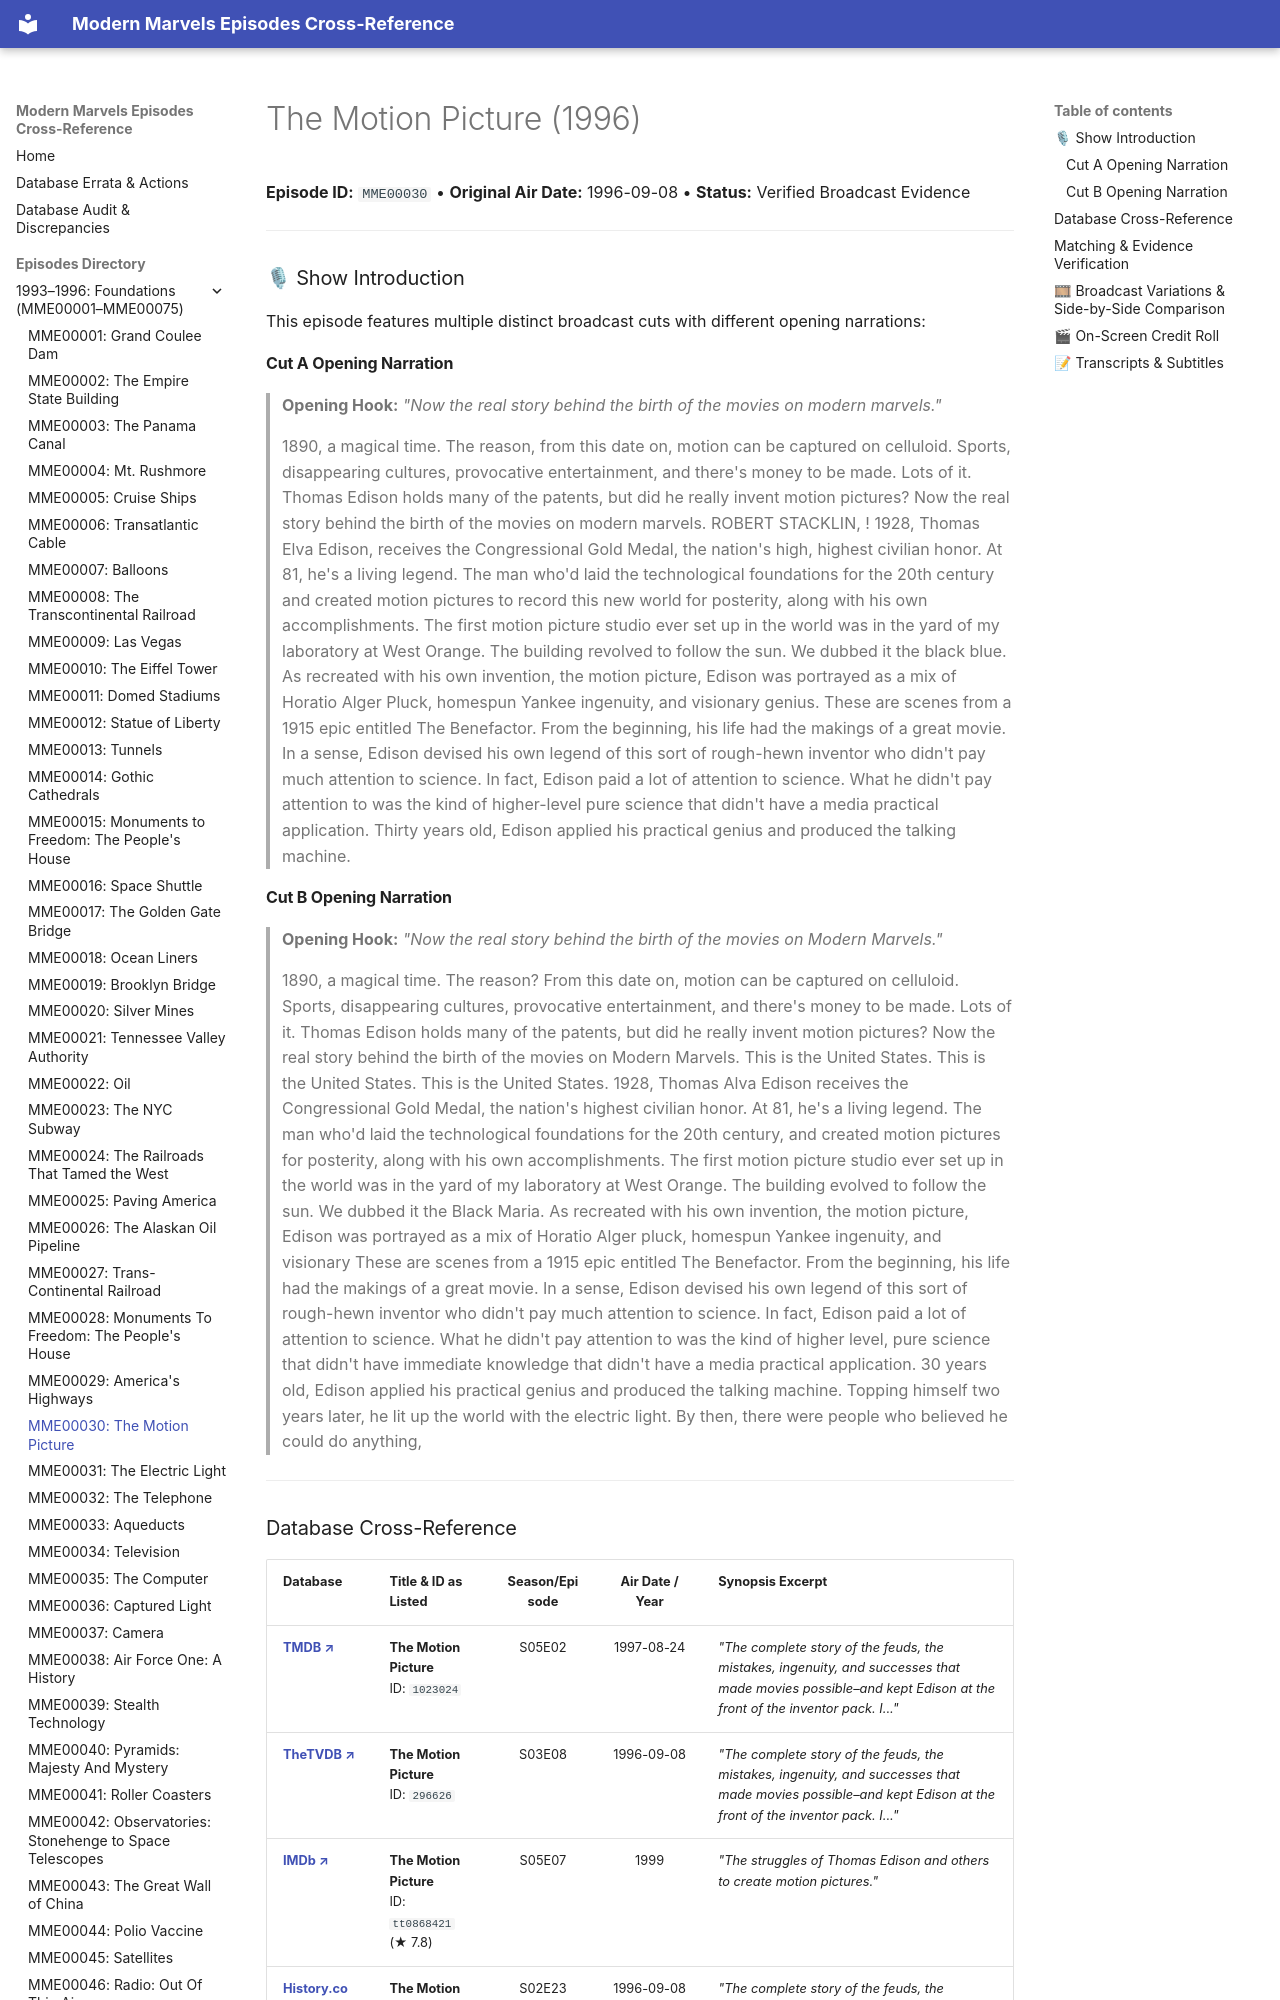

repository: ModernMarvelsFan/ModernMarvels · page: episodes/MME00030/index.html · generator: mkdocs

# The Motion Picture (1996)

**Episode ID:** `MME00030` • **Original Air Date:** 1996-09-08 • **Status:** Verified Broadcast Evidence

---

### 🎙 Show Introduction

This episode features multiple distinct broadcast cuts with different opening narrations:

#### Cut A Opening Narration
> **Opening Hook:** *"Now the real story behind the birth of the movies on modern marvels."*
>
> 1890, a magical time. The reason, from this date on, motion can be captured on celluloid. Sports, disappearing cultures, provocative entertainment, and there's money to be made. Lots of it. Thomas Edison holds many of the patents, but did he really invent motion pictures? Now the real story behind the birth of the movies on modern marvels. ROBERT STACKLIN, ! 1928, Thomas Elva Edison, receives the Congressional Gold Medal, the nation's high, highest civilian honor. At 81, he's a living legend. The man who'd laid the technological foundations for the 20th century and created motion pictures to record this new world for posterity, along with his own accomplishments. The first motion picture studio ever set up in the world was in the yard of my laboratory at West Orange. The building revolved to follow the sun. We dubbed it the black blue. As recreated with his own invention, the motion picture, Edison was portrayed as a mix of Horatio Alger Pluck, homespun Yankee ingenuity, and visionary genius. These are scenes from a 1915 epic entitled The Benefactor. From the beginning, his life had the makings of a great movie. In a sense, Edison devised his own legend of this sort of rough-hewn inventor who didn't pay much attention to science. In fact, Edison paid a lot of attention to science. What he didn't pay attention to was the kind of higher-level pure science that didn't have a media practical application. Thirty years old, Edison applied his practical genius and produced the talking machine.

#### Cut B Opening Narration
> **Opening Hook:** *"Now the real story behind the birth of the movies on Modern Marvels."*
>
> 1890, a magical time. The reason? From this date on, motion can be captured on celluloid. Sports, disappearing cultures, provocative entertainment, and there's money to be made. Lots of it. Thomas Edison holds many of the patents, but did he really invent motion pictures? Now the real story behind the birth of the movies on Modern Marvels. This is the United States. This is the United States. This is the United States. 1928, Thomas Alva Edison receives the Congressional Gold Medal, the nation's highest civilian honor. At 81, he's a living legend. The man who'd laid the technological foundations for the 20th century, and created motion pictures for posterity, along with his own accomplishments. The first motion picture studio ever set up in the world was in the yard of my laboratory at West Orange. The building evolved to follow the sun. We dubbed it the Black Maria. As recreated with his own invention, the motion picture, Edison was portrayed as a mix of Horatio Alger pluck, homespun Yankee ingenuity, and visionary These are scenes from a 1915 epic entitled The Benefactor. From the beginning, his life had the makings of a great movie. In a sense, Edison devised his own legend of this sort of rough-hewn inventor who didn't pay much attention to science. In fact, Edison paid a lot of attention to science. What he didn't pay attention to was the kind of higher level, pure science that didn't have immediate knowledge that didn't have a media practical application. 30 years old, Edison applied his practical genius and produced the talking machine. Topping himself two years later, he lit up the world with the electric light. By then, there were people who believed he could do anything,

---
